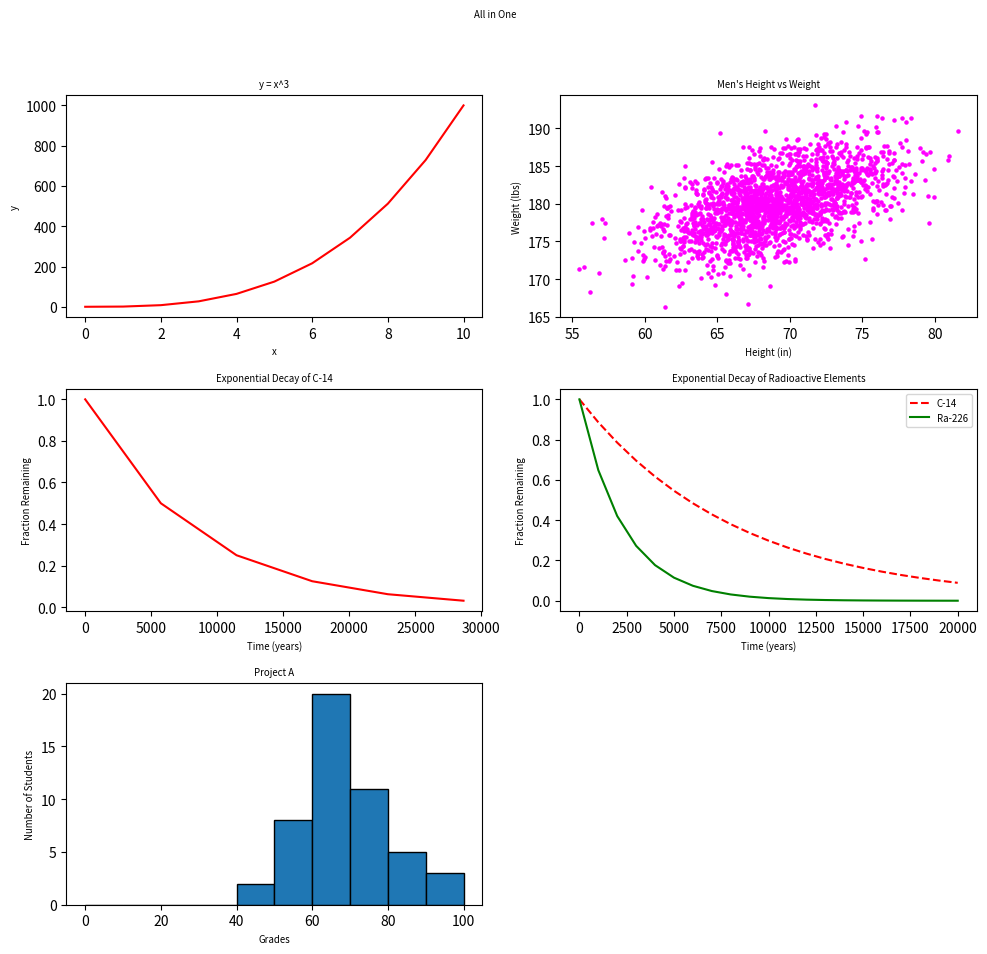
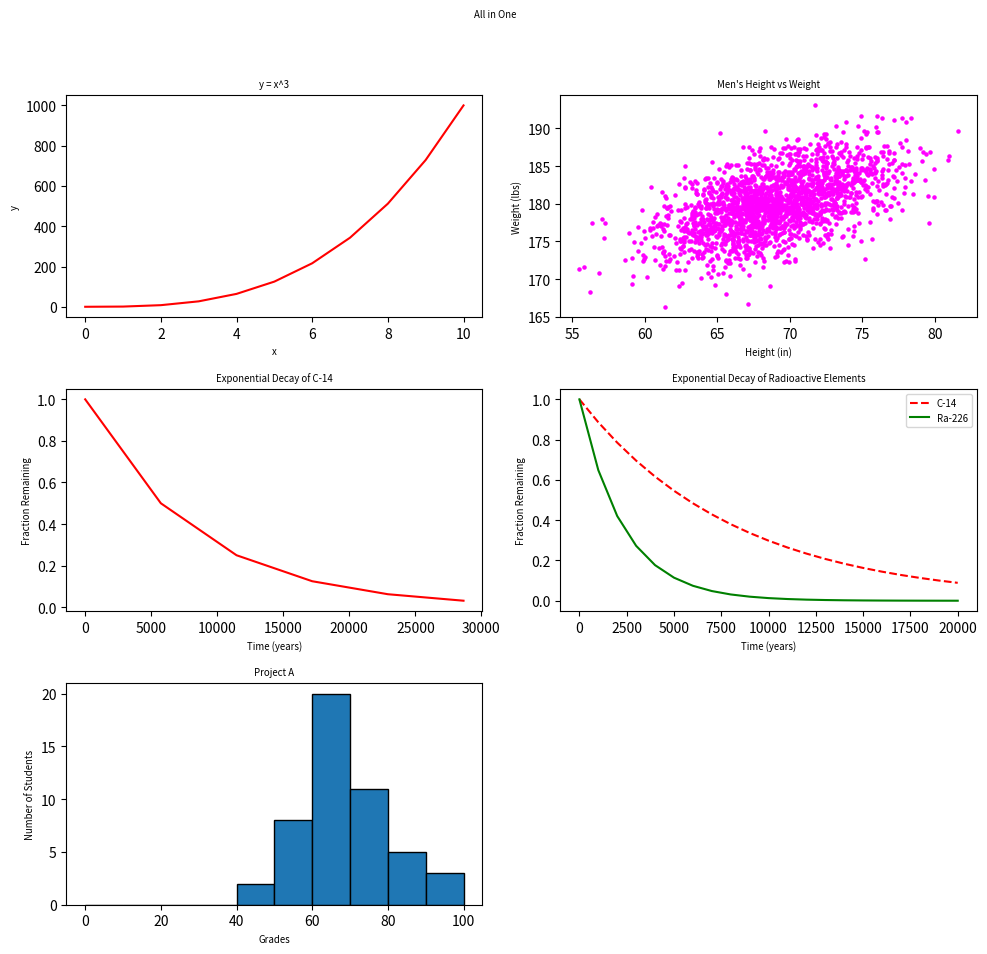

Reproduce these figures in Python, in order.
#!/usr/bin/env python3
import numpy as np
import matplotlib.pyplot as plt

# Data for the plots
y0 = np.arange(0, 11) ** 3

mean = [69, 0]
cov = [[15, 8], [8, 15]]
np.random.seed(5)
x1, y1 = np.random.multivariate_normal(mean, cov, 2000).T
y1 += 180

x2 = np.arange(0, 28651, 5730)
r2 = np.log(0.5)
t2 = 5730
y2 = np.exp((r2 / t2) * x2)

x3 = np.arange(0, 21000, 1000)
r3 = np.log(0.5)
t31 = 5730
t32 = 1600
y31 = np.exp((r3 / t31) * x3)
y32 = np.exp((r3 / t32) * x3)

np.random.seed(5)
student_grades = np.random.normal(68, 15, 50)

# Create the 3x2 grid
fig, axs = plt.subplots(3, 2, figsize=(10, 10))
fig.suptitle('All in One', fontsize='x-small')

# Plot 1: y = x^3
axs[0, 0].plot(np.arange(0, 11), y0, 'r-')
axs[0, 0].set_title('y = x^3', fontsize='x-small')
axs[0, 0].set_xlabel('x', fontsize='x-small')
axs[0, 0].set_ylabel('y', fontsize='x-small')

# Plot 2: Scatter plot
axs[0, 1].scatter(x1, y1, c='magenta', s=5)
axs[0, 1].set_title('Men\'s Height vs Weight', fontsize='x-small')
axs[0, 1].set_xlabel('Height (in)', fontsize='x-small')
axs[0, 1].set_ylabel('Weight (lbs)', fontsize='x-small')

# Plot 3: Exponential decay of C-14
axs[1, 0].plot(x2, y2, 'r-')
axs[1, 0].set_title('Exponential Decay of C-14', fontsize='x-small')
axs[1, 0].set_xlabel('Time (years)', fontsize='x-small')
axs[1, 0].set_ylabel('Fraction Remaining', fontsize='x-small')

# Plot 4: Exponential decay comparison
axs[1, 1].plot(x3, y31, 'r--', label='C-14')
axs[1, 1].plot(x3, y32, 'g-', label='Ra-226')
axs[1, 1].set_title('Exponential Decay of Radioactive Elements', fontsize='x-small')
axs[1, 1].set_xlabel('Time (years)', fontsize='x-small')
axs[1, 1].set_ylabel('Fraction Remaining', fontsize='x-small')
axs[1, 1].legend(loc='upper right', fontsize='x-small')

# Plot 5: Histogram of grades (spanning two columns)
axs[2, 0].hist(student_grades, bins=range(0, 101, 10), edgecolor='black')
axs[2, 0].set_title('Project A', fontsize='x-small')
axs[2, 0].set_xlabel('Grades', fontsize='x-small')
axs[2, 0].set_ylabel('Number of Students', fontsize='x-small')
axs[2, 1].remove()  # Remove the last cell so the plot can span two columns

# Adjust layout to fit everything nicely
plt.tight_layout(rect=[0, 0.03, 1, 0.95])

# Show the plot
plt.show()
#!/usr/bin/env python3
import numpy as np
import matplotlib.pyplot as plt

# Data for the plots
y0 = np.arange(0, 11) ** 3

mean = [69, 0]
cov = [[15, 8], [8, 15]]
np.random.seed(5)
x1, y1 = np.random.multivariate_normal(mean, cov, 2000).T
y1 += 180

x2 = np.arange(0, 28651, 5730)
r2 = np.log(0.5)
t2 = 5730
y2 = np.exp((r2 / t2) * x2)

x3 = np.arange(0, 21000, 1000)
r3 = np.log(0.5)
t31 = 5730
t32 = 1600
y31 = np.exp((r3 / t31) * x3)
y32 = np.exp((r3 / t32) * x3)

np.random.seed(5)
student_grades = np.random.normal(68, 15, 50)

# Create the 3x2 grid
fig, axs = plt.subplots(3, 2, figsize=(10, 10))
fig.suptitle('All in One', fontsize='x-small')

# Plot 1: y = x^3
axs[0, 0].plot(np.arange(0, 11), y0, 'r-')
axs[0, 0].set_title('y = x^3', fontsize='x-small')
axs[0, 0].set_xlabel('x', fontsize='x-small')
axs[0, 0].set_ylabel('y', fontsize='x-small')

# Plot 2: Scatter plot
axs[0, 1].scatter(x1, y1, c='magenta', s=5)
axs[0, 1].set_title('Men\'s Height vs Weight', fontsize='x-small')
axs[0, 1].set_xlabel('Height (in)', fontsize='x-small')
axs[0, 1].set_ylabel('Weight (lbs)', fontsize='x-small')

# Plot 3: Exponential decay of C-14
axs[1, 0].plot(x2, y2, 'r-')
axs[1, 0].set_title('Exponential Decay of C-14', fontsize='x-small')
axs[1, 0].set_xlabel('Time (years)', fontsize='x-small')
axs[1, 0].set_ylabel('Fraction Remaining', fontsize='x-small')

# Plot 4: Exponential decay comparison
axs[1, 1].plot(x3, y31, 'r--', label='C-14')
axs[1, 1].plot(x3, y32, 'g-', label='Ra-226')
axs[1, 1].set_title('Exponential Decay of Radioactive Elements', fontsize='x-small')
axs[1, 1].set_xlabel('Time (years)', fontsize='x-small')
axs[1, 1].set_ylabel('Fraction Remaining', fontsize='x-small')
axs[1, 1].legend(loc='upper right', fontsize='x-small')

# Plot 5: Histogram of grades (spanning two columns)
axs[2, 0].hist(student_grades, bins=range(0, 101, 10), edgecolor='black')
axs[2, 0].set_title('Project A', fontsize='x-small')
axs[2, 0].set_xlabel('Grades', fontsize='x-small')
axs[2, 0].set_ylabel('Number of Students', fontsize='x-small')
axs[2, 1].remove()  # Remove the last cell so the plot can span two columns

# Adjust layout to fit everything nicely
plt.tight_layout(rect=[0, 0.03, 1, 0.95])

# Show the plot
plt.show()
